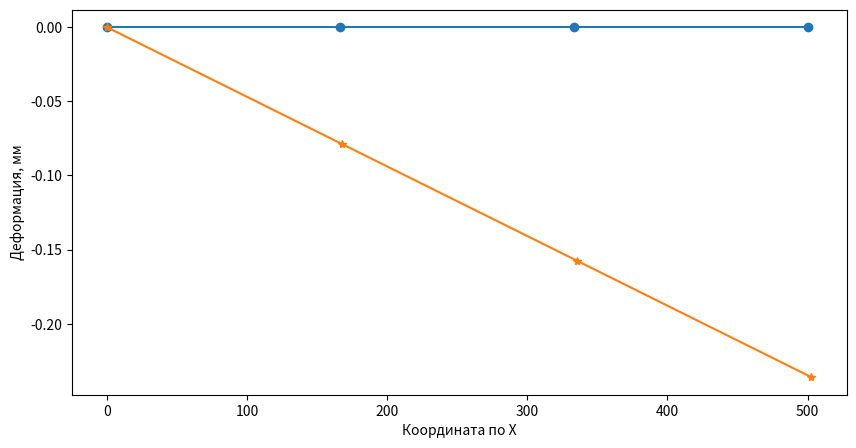

Reproduce this figure in Python.
# -*- coding: utf-8 -*-
"""
Created on Fri Mar 24 12:02:55 2023

[redacted]
"""

"""
Решение задачи упругой деформации колонны переменного сечения методом конечных
элементов
"""
# Импорт нужных библиотек
import numpy as np
from scipy import interpolate
import matplotlib.pyplot as plt
#%%
# Исходные данные
E=200000 # модуль Юнга, Па
# R=[6, 6.1, 6.2, 6.3, 6.5, 7] # изменение радиуса колонны, мм
# Размеры поперечного сечения балки
a=10 # размер стороны квадрата, мм
Lbeam=500 # длина балки, мм
Qy=100000 # нагрузка на балку в направлении Y, Н
Qx=100000 # нагрузка на балку в направлении X, Н
phi=5# угол балки относительно закрепления
n=3 # количество конечных элементов
DofEl=4 # количество степеней свободы элемента
#%% Определение площади поперечного сечени бакли, мм**2:
A=a*a
#%% Определение матрицы жесткости каждого из элементов в локальной системе координат
SingleMatrix=np.array([[1, 0, -1, 0], [0, 0, 0, 0], [-1, 0, 1, 0], [0, 0, 0, 0]])
#длина элемента
L=Lbeam/n
klocal=((E*A)/L)*SingleMatrix
#%% Определяем направляющие sin и cos
m=np.sin(phi*(np.pi/180))
l=np.cos(phi*(np.pi/180))
T=np.array([[l, m, 0, 0], [-m, l, 0, 0], [0, 0, l, m], [0, 0, -m, l]])
# Ttranspose=T.transpose()
#%% Определение матрицы жесткости каждого из элементов в глобальной системе координат
k=np.matmul(T.transpose(), klocal)
k=np.matmul(k, T)
# k1=np.array([[l*l, l*m, -l*l, -l*m], [l*m, m*m, -l*m, -m*m], 
#             [-l*l, -l*m, l*l, l*m], [-l*m, -m*m, l*m, m*m]])
# k2=((E*A)/L)*k1


#%% Собираем матрицу жесткости
# Общее количество степеней свободы в 2D системе равно n*2+1, где n - кол-во элементов
NDoF=n*2+1 # с учетом, что счет мы начинаем с 0!!!!
# Пронумеруем все степени свободы:
DoF=np.linspace(0, NDoF, NDoF+1, dtype=int)
#
# Матрица жесткости одного эллемента:
# k=np.array([[+1, -1], [-1, +1]])
# Матрица жесткости всей системы (размерность NDoF на NDoF):
K=np.zeros([len(DoF), len(DoF)], dtype=float)    
# Матрица топологии имеет размерность n на m
Topology=np.zeros([n, DofEl], dtype=int)
Topology[0, :]=[0, 1, 2, 3]
#%% Собираем матрицу топологии
for i in range (1, n):
    Topology[i, :]=[Topology[i-1, 2], Topology[i-1, 3], 
                    Topology[i-1, 2]+2, Topology[i-1, 3]+2]
#%% Заполняем глобальную матрицу жесткости
for item in range(n):
    Line = Topology[item]
    K[Line[0]:Line[3]+1, Line[0]:Line[3]+1]=K[Line[0]:Line[3]+1, Line[0]:Line[3]+1]+k

#%% ПРОДОЛЖЕНИЕ Собираем вектор внешних нагрузок
R=np.zeros(len(DoF))
R[-2]=Qy
R[-1]=Qx
R[0]=-Qx
R[1]=-Qy
#%% С учетом граничных условий, т.е. с учетомм, что перемещеине первого узла
# сетки КЭ = 0 мы можем удалить нулевой и первый строки и столбцы в матрице жесткости,
# а так же нулевую и первую строки в векторе нагрузки.
# В резульате получаем:
K_NBC=np.array(K) # сохраним на всякий случай исходную матрицу жесткости
R_NBC= np.array(R) # то же самое для вектора внешних нагрузок
K=np.delete(K, [0,1], axis=0) # удаляем 0 и 1 сторку
K=np.delete(K, [0,1], axis=1) # удяляем 0 и 1 столбец
R=np.delete(R, [0,1]) # удаляем 0 и 1 сторку
#%% Метод наименьших квадратов
ULsqr=np.linalg.lstsq(K, R)
ULsqr=ULsqr[0]
# U=np.array([0,0])
U=np.concatenate(([0,0], ULsqr), axis=0)
#%% Визуализируем результаты
Ux=U[0:-1:2]
Uy=U[1:-1:2]
Uy=np.append(Uy, [U[-1]], axis=0)
#%%
Coordinates=np.linspace(0, Lbeam, num=n+1)
Uzero=np.zeros([len(Coordinates),1])
Coordinatedelta=Coordinates+Ux
#
# Создаем переменную для графика
fig01=plt.figure(1,figsize=(10,5))
# Определяем названия осей
plt.xlabel('Координата по X')
plt.ylabel('Деформация, мм')
# Начальное положение балки
plt.plot(Coordinates, Uzero, marker='o')
# Балка после деформации
plt.plot(Coordinatedelta, -Uy, marker='*')
#%%
# #%% Решение системы уравнению относительно перемещений U
# # Метод инверсии
# KInv=np.linalg.inv(K) # Находим матрицу обратную K
# SingleMatrix=np.matmul(K,KInv) # проверяем, что произведение матрици K и обратной
#                                 # ей KInv дает единичную матрицу
# Uinv=np.matmul(KInv,R) # находим вектор перемещений































